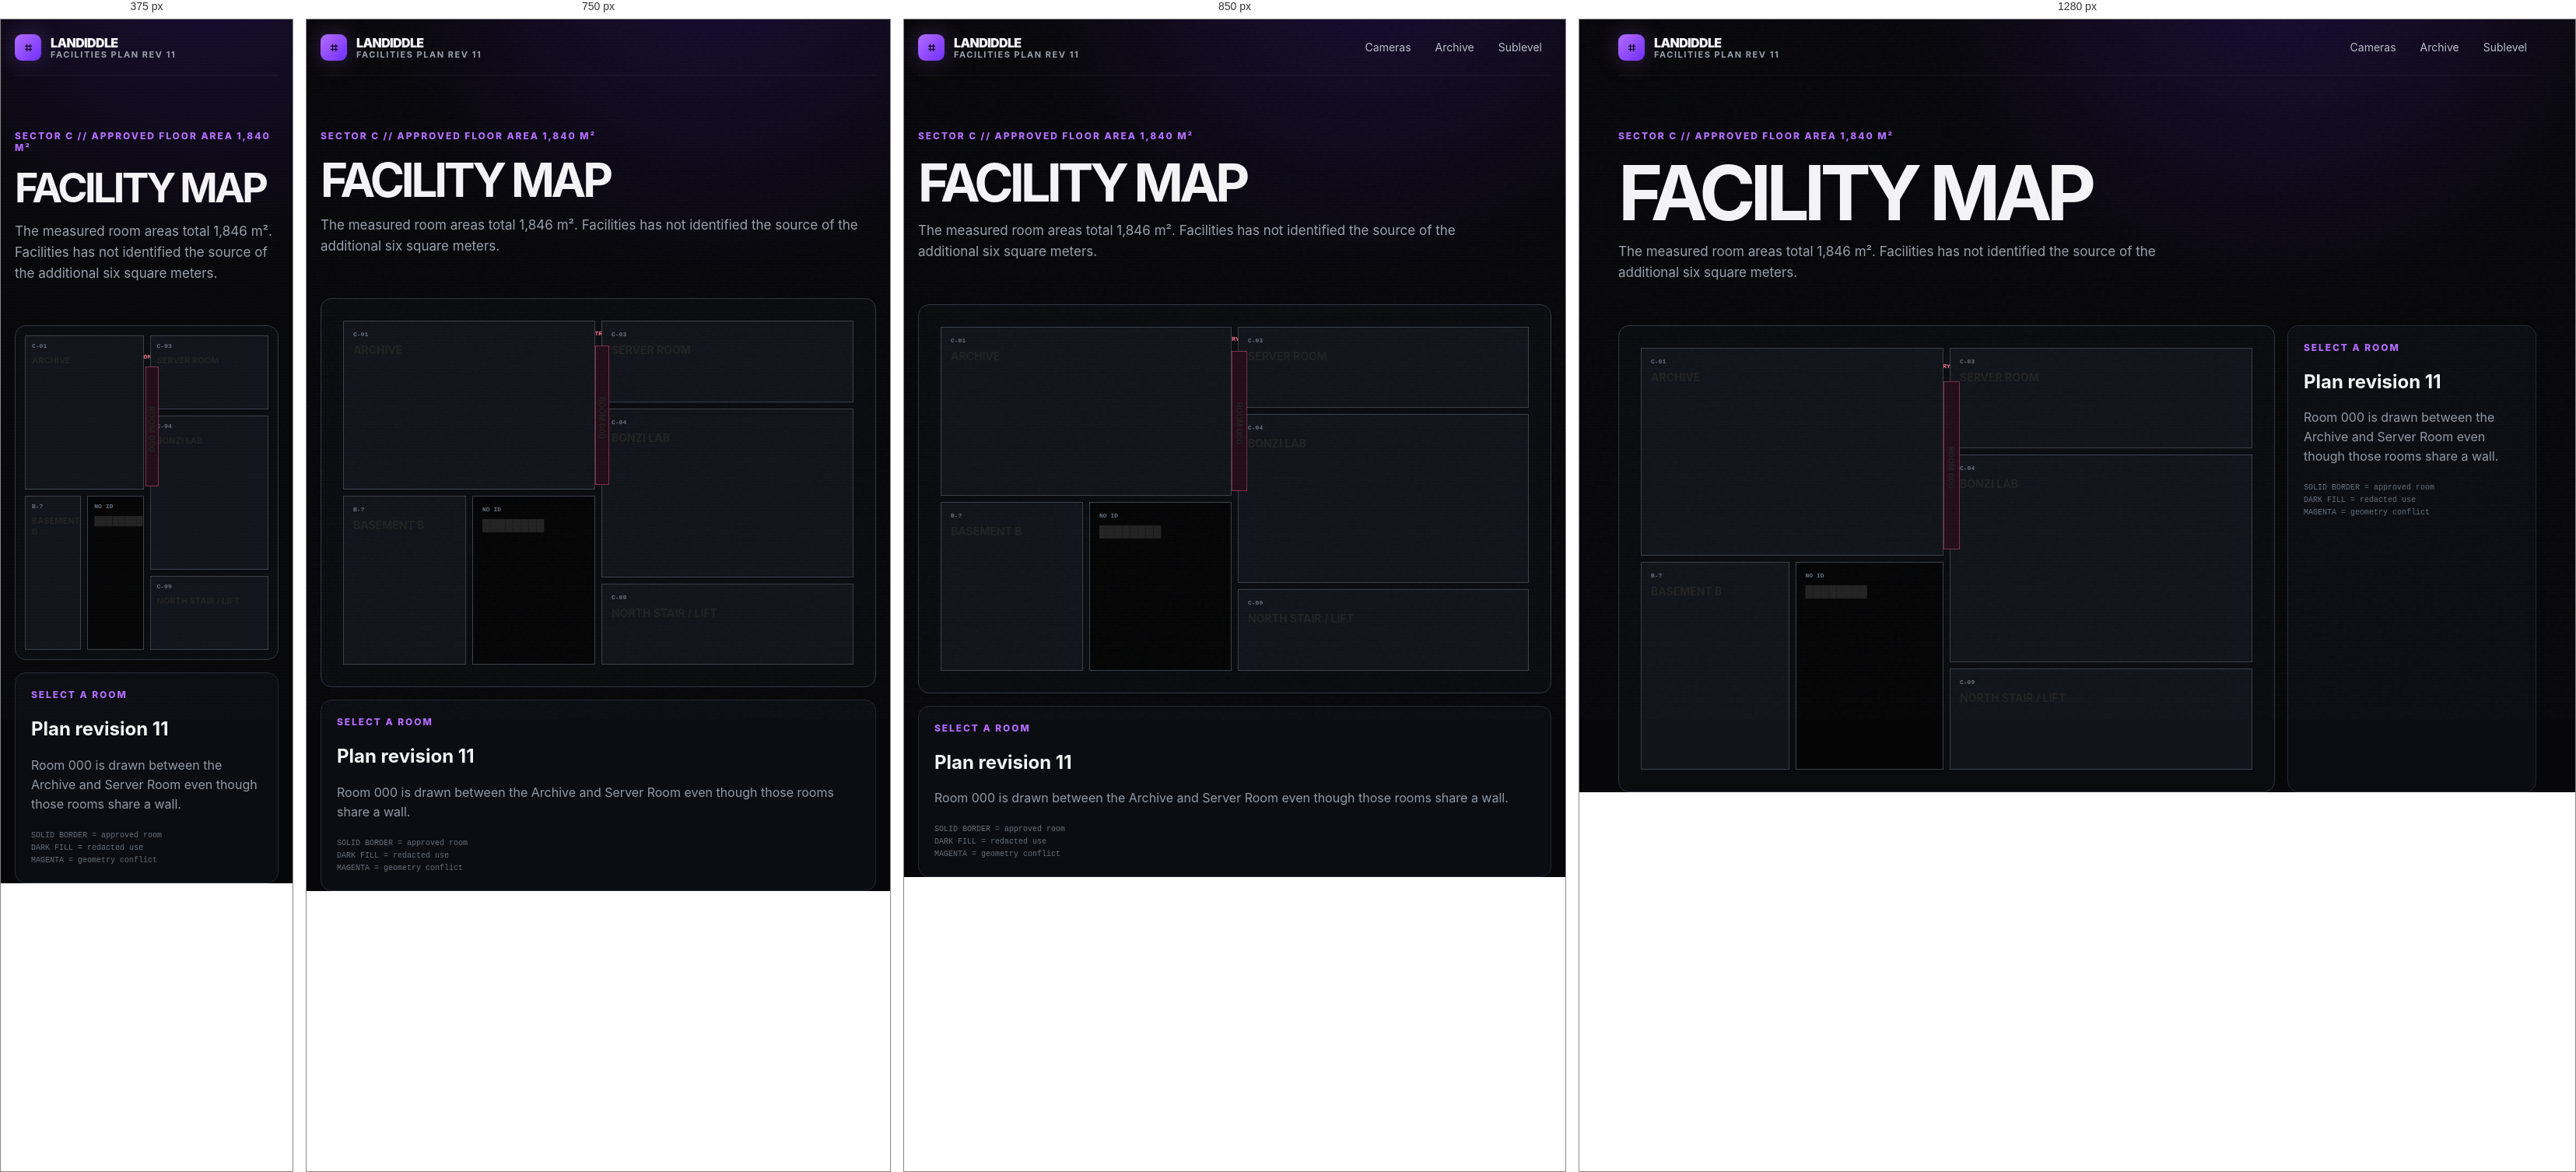
Rendered at 375 px, 750 px, 850 px and 1280 px, left to right.

<!-- file: facility-map.html -->
<!doctype html><html lang="en"><head><meta charset="utf-8"><meta name="viewport" content="width=device-width,initial-scale=1"><title>Facility Plan — Landiddle</title><link rel="stylesheet" href="/style.css"></head><body class="scanlines"><div class="noise"></div><div class="container"><nav class="nav"><a class="brand" href="/"><div class="brand-mark">⌗</div><div>LANDIDDLE<small>FACILITIES PLAN REV 11</small></div></a><div class="navlinks"><a href="/cameras">Cameras</a><a href="/classified">Archive</a><a href="/basement">Sublevel</a></div></nav></div><main><section class="page-head"><div class="container"><div class="eyebrow">SECTOR C // APPROVED FLOOR AREA 1,840 m²</div><h1>FACILITY MAP</h1><p>The measured room areas total 1,846 m². Facilities has not identified the source of the additional six square meters.</p></div></section><section><div class="container"><div class="facility-shell"><div class="facility-map"><span class="impossible-mark">GEOMETRY CONFLICT →</span><div class="room archive" data-room="archive"><small>C-01</small><b>ARCHIVE</b></div><div class="room server" data-room="server"><small>C-03</small><b>SERVER ROOM</b></div><div class="room bonzi" data-room="bonzi"><small>C-04</small><b>BONZI LAB</b></div><div class="room basement" data-room="basement"><small>B-?</small><b>BASEMENT B</b></div><div class="room redacted-room" data-room="redacted"><small>NO ID</small><b>████████</b></div><div class="room stairs" data-room="stairs"><small>C-09</small><b>NORTH STAIR / LIFT</b></div><div class="room room-000" data-room="000"><b>ROOM 000</b></div></div><aside class="facility-detail" id="roomDetail"><div class="eyebrow">SELECT A ROOM</div><h2>Plan revision 11</h2><p>Room 000 is drawn between the Archive and Server Room even though those rooms share a wall.</p><div class="map-legend">SOLID BORDER = approved room<br>DARK FILL = redacted use<br>MAGENTA = geometry conflict</div></aside></div></div></section></main><script src="/site.js"></script><script>
const info={archive:['ARCHIVE','Mirror A case-file storage. CAM-C03 overlooks the corridor outside.','/classified'],server:['SERVER ROOM','Officially installed 2004. Shadow records use the phrase “Server Three” in 2001.','/server03'],bonzi:['BONZI LAB','BONZI-0 engineering sample transferred here under vendor exception 22-441.','/bonzi'],basement:['BASEMENT B','Not present on the approved foundation plan. Access descends 4.7 m below slab.','/basement'],redacted:['████████','No room number. Electrical drawings route no power to this volume.','/archive/deleted'],stairs:['NORTH STAIR / LIFT','Evacuation audio says to use the north stair and not the basement lift.','/audio'], '000':['ROOM 000','The room occupies space between two walls that are documented as directly adjacent. Door controller lists badge group 000 only.','/employee-000']};document.querySelectorAll('[data-room]').forEach(r=>r.onclick=()=>{const id=r.dataset.room,[title,text,href]=info[id];document.querySelector('#roomDetail').innerHTML=`<div class="eyebrow">FACILITY NODE // ${id.toUpperCase()}</div><h2>${title}</h2><p>${text}</p><a class="btn" href="${href}">OPEN RELATED RECORD →</a>`;LandiddleState.action('room:'+id);if(id==='000'){LandiddleState.clue('room-000');landiddleAward('impossible')}});
</script></body></html>


/* @media block from style.css */
@media(max-width:800px){.navlinks{display:none}.span-7,.span-5,.span-4,.span-8{grid-column:span 12}.hero{padding-top:68px}.hero h1{font-size:clamp(58px,18vw,90px)}.file-row{grid-template-columns:85px 1fr 90px}.file-size{display:none}.gov-links{grid-template-columns:1fr}.rack{width:100px;height:250px}.rack.r1{left:4%}.rack.r2{left:calc(50% - 50px)}.rack.r3{right:4%}.section-head{align-items:flex-start;flex-direction:column}}

/* @media block from style.css */
@media(max-width:600px){.archive-page .page-head:after{display:none}.archive-page .file-row{grid-template-columns:72px 1fr}.archive-page .file-status{grid-column:2}.archive-page .file-size{display:none}}

/* @media block from style.css */
@media(max-width:900px){.hero-split,.archive-head>.container,.gov-hero,.rom-panel{grid-template-columns:1fr}.archive-shell{grid-template-columns:280px 1fr}.basement-grid{grid-template-columns:1fr}.basement-camera{min-height:380px}.basement-camera .server-room{min-height:380px}.gov-service-grid{grid-template-columns:1fr}.gov-service-grid article p{min-height:0}.gov-top .gov-container{align-items:flex-start}.gov-utility{display:none}.evidence-grid{grid-template-columns:1fr}.rom-panel{gap:12px}}

/* @media block from style.css */
@media(max-width:700px){.hero-split{gap:28px}.archive-hero{padding-bottom:60px}.archive-shell{display:block;min-height:0}.archive-sidebar{border-right:0;border-bottom:1px solid #292d38}.sidebar-toggle{display:block}.archive-sidebar.collapsed .archive-search-wrap,.archive-sidebar.collapsed .case-list{display:none}.case-list{max-height:320px}.case-viewer{min-height:560px}.viewer-content{padding:18px}.paper-doc{padding:22px}.archive-head{padding-top:40px}.archive-head h1{font-size:clamp(44px,15vw,68px)}.id-badge{grid-template-columns:82px 1fr}.id-photo{min-height:110px}.id-badge h3{font-size:20px}.gov-wordmark b{font-size:18px}.gov-nav .gov-container{width:100%}.gov-service-grid{padding-top:22px}.control-table>div{grid-template-columns:1fr}.control-table b{padding-bottom:3px}.control-table span{padding-top:3px}.email-head span{float:none;display:block;margin-top:5px}.rom-dump{font-size:10px;overflow:auto}.bonzi-photo{min-height:390px}.id-badge.giant{grid-template-columns:1fr}.id-badge.giant h1{font-size:32px}.evidence-grid{gap:10px}.viewer-bar{align-items:flex-start}.viewer-bar>div{display:block}.viewer-bar b{display:block;margin-top:4px}}

/* @media block from style.css */
@media(max-width:900px){
  .archive-shell-v3{grid-template-columns:1fr}.archive-side-v3{border-right:0;border-bottom:1px solid var(--line)}.case-index{max-height:300px}.archive-side-v3.collapsed .case-index,.archive-side-v3.collapsed .archive-filter-row{display:none}.viewer-content{padding:14px}.paper-doc,.case-doc{padding:22px}.session-strip{grid-template-columns:1fr 1fr}.camera-grid{grid-template-columns:1fr 1fr}.facility-shell,.prototype-grid{grid-template-columns:1fr}.facility-map{min-height:500px}.mail-shell{grid-template-columns:1fr}.mail-side{border-right:0;border-bottom:1px solid #ced2d8}.mail-list{max-height:260px}.directory-grid{grid-template-columns:repeat(2,1fr)}.achievement-grid{grid-template-columns:1fr 1fr}.ending-grid,.audio-grid{grid-template-columns:1fr}.board-node{width:160px}.node-server{left:3%}.node-000{right:3%}.node-bonzi{left:5%}.node-incident{right:5%}
}

/* @media block from style.css */
@media(max-width:620px){
  .login-grid{grid-template-columns:1fr}.archive-shell-v3{border-radius:8px}.viewer-meta{flex-wrap:wrap;gap:8px}.viewer-bar{align-items:flex-start;gap:10px}.viewer-bar>div{display:block}.session-strip{grid-template-columns:1fr}.camera-grid,.directory-grid{grid-template-columns:1fr}.caseboard-wrap{min-height:900px}.board-node{width:145px;padding:10px}.node-server{left:3%;top:8%}.node-000{right:3%;top:25%}.node-project{top:48%}.node-bonzi{left:3%;bottom:21%}.node-incident{right:3%;bottom:5%}.board-lines{display:none}.timeline:before{left:12px}.time-event{grid-template-columns:1fr;gap:5px;padding-left:34px}.time-event:after{left:7px}.time-date{text-align:left;padding:0}.history-row{grid-template-columns:1fr;gap:4px}.facility-map{padding:12px;min-height:430px}.room{padding:8px}.room b{font-size:11px}.room-000{width:5%}.mail-view{padding:18px}.ending-document{padding:24px}
}